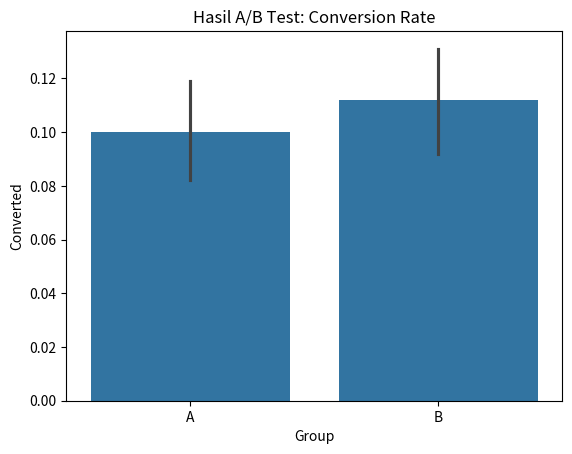
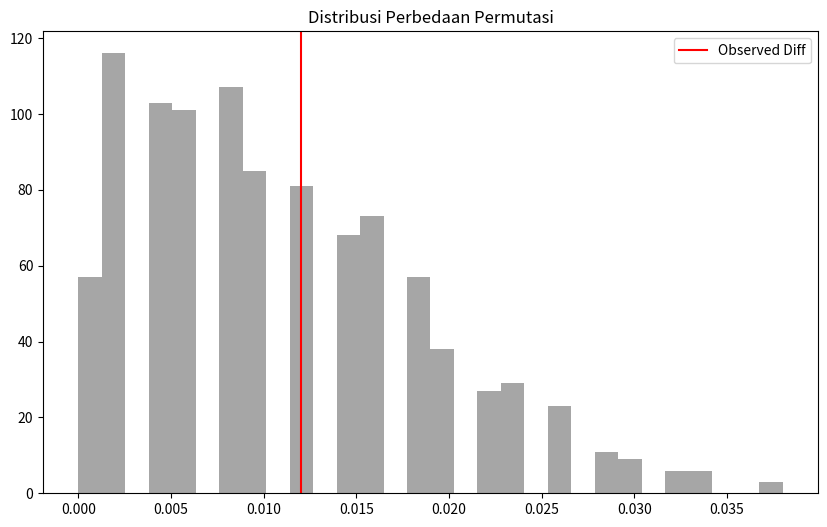
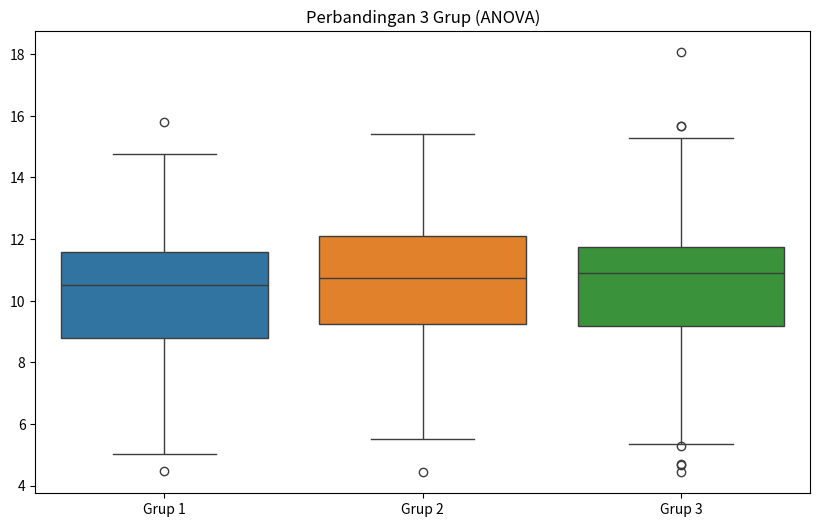

The matplotlib source for these figures, in order: (Note: this script raises an exception after producing the figures.)
import numpy as np
import pandas as pd
import matplotlib.pyplot as plt
import seaborn as sns
from scipy import stats

# Simulasi data A/B Test (Conversion Rate)
np.random.seed(42)
n_a, n_b = 1000, 1000
p_a, p_b = 0.10, 0.12 # Grup B lebih baik 2%

conversion_a = np.random.binomial(1, p_a, n_a)
conversion_b = np.random.binomial(1, p_b, n_b)

print(f"Conversion Rate A: {np.mean(conversion_a):.4f}")
print(f"Conversion Rate B: {np.mean(conversion_b):.4f}")

# Visualisasi sederhana
df_ab = pd.DataFrame({
    'Group': ['A']*n_a + ['B']*n_b,
    'Converted': np.concatenate([conversion_a, conversion_b])
})

sns.barplot(x='Group', y='Converted', data=df_ab)
plt.title("Hasil A/B Test: Conversion Rate")
plt.show()

def permutation_test(data1, data2, n_permutations=1000):
    combined = np.concatenate([data1, data2])
    n1 = len(data1)
    obs_diff = np.abs(np.mean(data1) - np.mean(data2))
    
    count = 0
    diffs = []
    for _ in range(n_permutations):
        np.random.shuffle(combined)
        new_n1 = combined[:n1]
        new_n2 = combined[n1:]
        perm_diff = np.abs(np.mean(new_n1) - np.mean(new_n2))
        diffs.append(perm_diff)
        if perm_diff >= obs_diff:
            count += 1
            
    return count / n_permutations, diffs

p_val_perm, perm_diffs = permutation_test(conversion_a, conversion_b)
print(f"P-Value dari Uji Permutasi: {p_val_perm:.4f}")

plt.figure(figsize=(10, 6))
plt.hist(perm_diffs, bins=30, alpha=0.7, color='gray')
plt.axvline(np.abs(np.mean(conversion_a) - np.mean(conversion_b)), color='red', label='Observed Diff')
plt.title("Distribusi Perbedaan Permutasi")
plt.legend()
plt.show()

t_stat, p_val_t = stats.ttest_ind(conversion_a, conversion_b)
print(f"T-Statistic: {t_stat:.4f}")
print(f"P-Value (T-test): {p_val_t:.4f}")

# Simulasi 3 Grup
g1 = np.random.normal(10, 2, 100)
g2 = np.random.normal(11, 2, 100)
g3 = np.random.normal(10.5, 2, 100)

f_stat, p_val_anova = stats.f_oneway(g1, g2, g3)
print(f"F-Statistic: {f_stat:.4f}")
print(f"P-Value (ANOVA): {p_val_anova:.4f}")

plt.figure(figsize=(10, 6))
sns.boxplot(data=[g1, g2, g3])
plt.xticks([0, 1, 2], ['Grup 1', 'Grup 2', 'Grup 3'])
plt.title("Perbandingan 3 Grup (ANOVA)")
plt.show()

# Tabel Kontingensi: Baris (L/P), Kolom (Suka/Tidak Suka)
observed = np.array([[50, 30], [20, 40]])
chi2, p_chi, dof, expected = stats.chi2_contingency(observed)

print(f"Chi-Square Statistic: {chi2:.4f}")
print(f"P-Value (Chi-Square): {p_chi:.4f}")

from statsmodels.stats.power import TTestIndPower

obj = TTestIndPower()
n = obj.solve_power(effect_size=0.2, alpha=0.05, power=0.8, ratio=1)
print(f"Ukuran sampel yang dibutuhkan per grup: {int(np.ceil(n))}")

x = np.linspace(-4, 4, 1000)
y = stats.norm.pdf(x)
z_crit = stats.norm.ppf(0.975)

plt.figure(figsize=(10, 6))
plt.plot(x, y, 'b')
plt.fill_between(x, y, where=(x > z_crit) | (x < -z_crit), color='red', alpha=0.5, label='Area Penolakan (5%)')
plt.title("Distribusi Normal dan Area Penolakan untuk Alpha=0.05")
plt.legend()
plt.show()

sebelum = [80, 82, 85, 78, 90, 88, 75, 83, 86, 81]
sesudah = [78, 80, 82, 79, 85, 86, 74, 80, 83, 79]

t_stat, p_paired = stats.ttest_rel(sebelum, sesudah)
print(f"Paired T-Test P-Value: {p_paired:.4f}")

from statsmodels.stats.multicomp import pairwise_tukeyhsd

data = np.concatenate([g1, g2, g3])
labels = ['G1']*100 + ['G2']*100 + ['G3']*100

tukey = pairwise_tukeyhsd(data, labels, alpha=0.05)
print(tukey)
